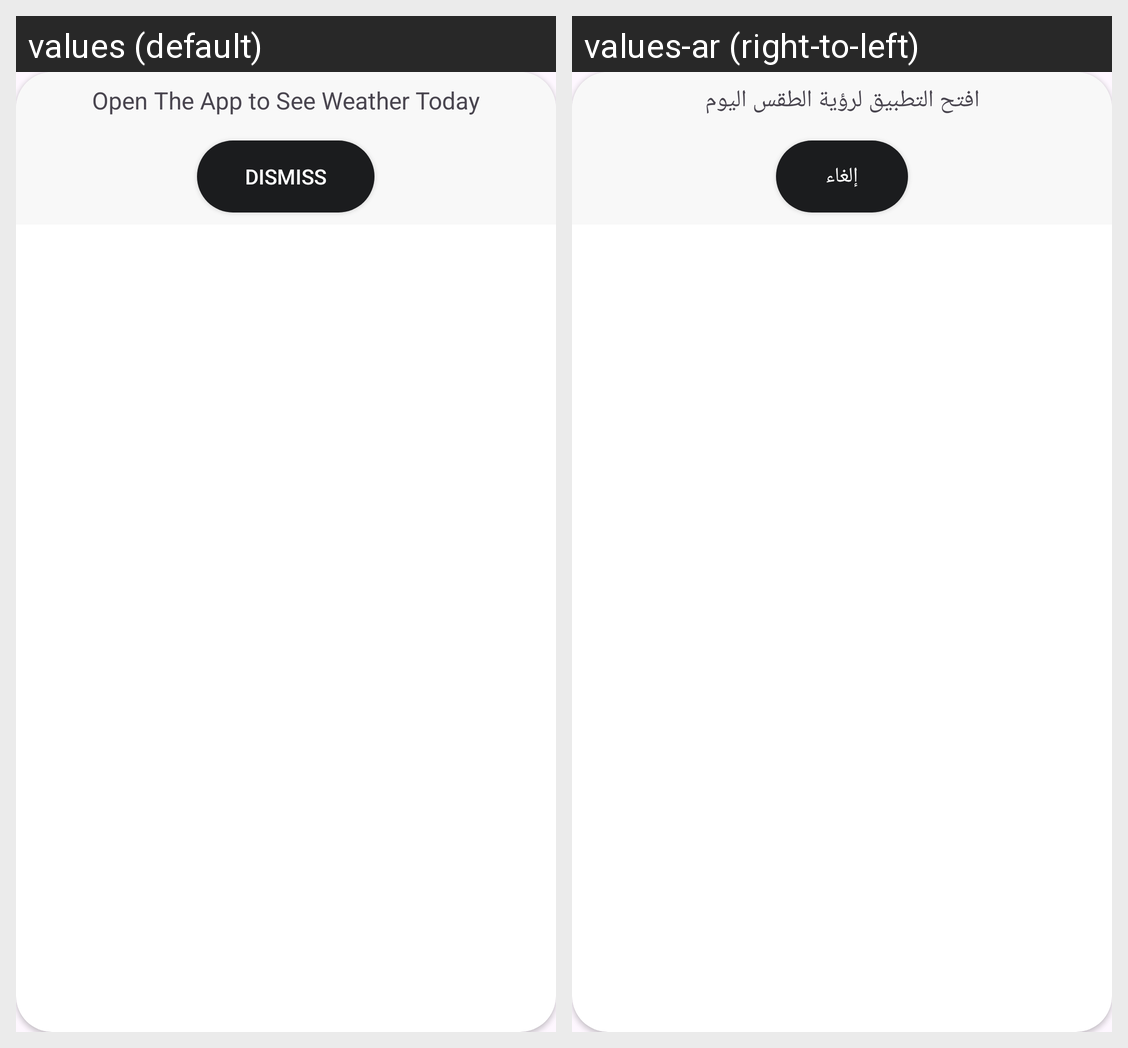

Strings drawn on this Android screen and how each of the app's shown locales translates them:
Android screen res/layout/alert_overlay.xml rendered under 2 locales, left to right: values (default), values-ar (right-to-left). Device: Nexus 5 (rendered at 1080×1920; each locale shown at half size, 540×960, under a caption strip naming it); theme Theme.WeatherForcast.
Strings drawn on this screen, with the default value and each locale's value (text and hints the layout hard-codes, and strings that could not be matched under every locale, appear in the picture but are not listed):

click_to_see_weather_today
  values: Open The App to See Weather Today
  values-ar: افتح التطبيق لرؤية الطقس اليوم

dismiss
  values: Dismiss
  values-ar: إلغاء
